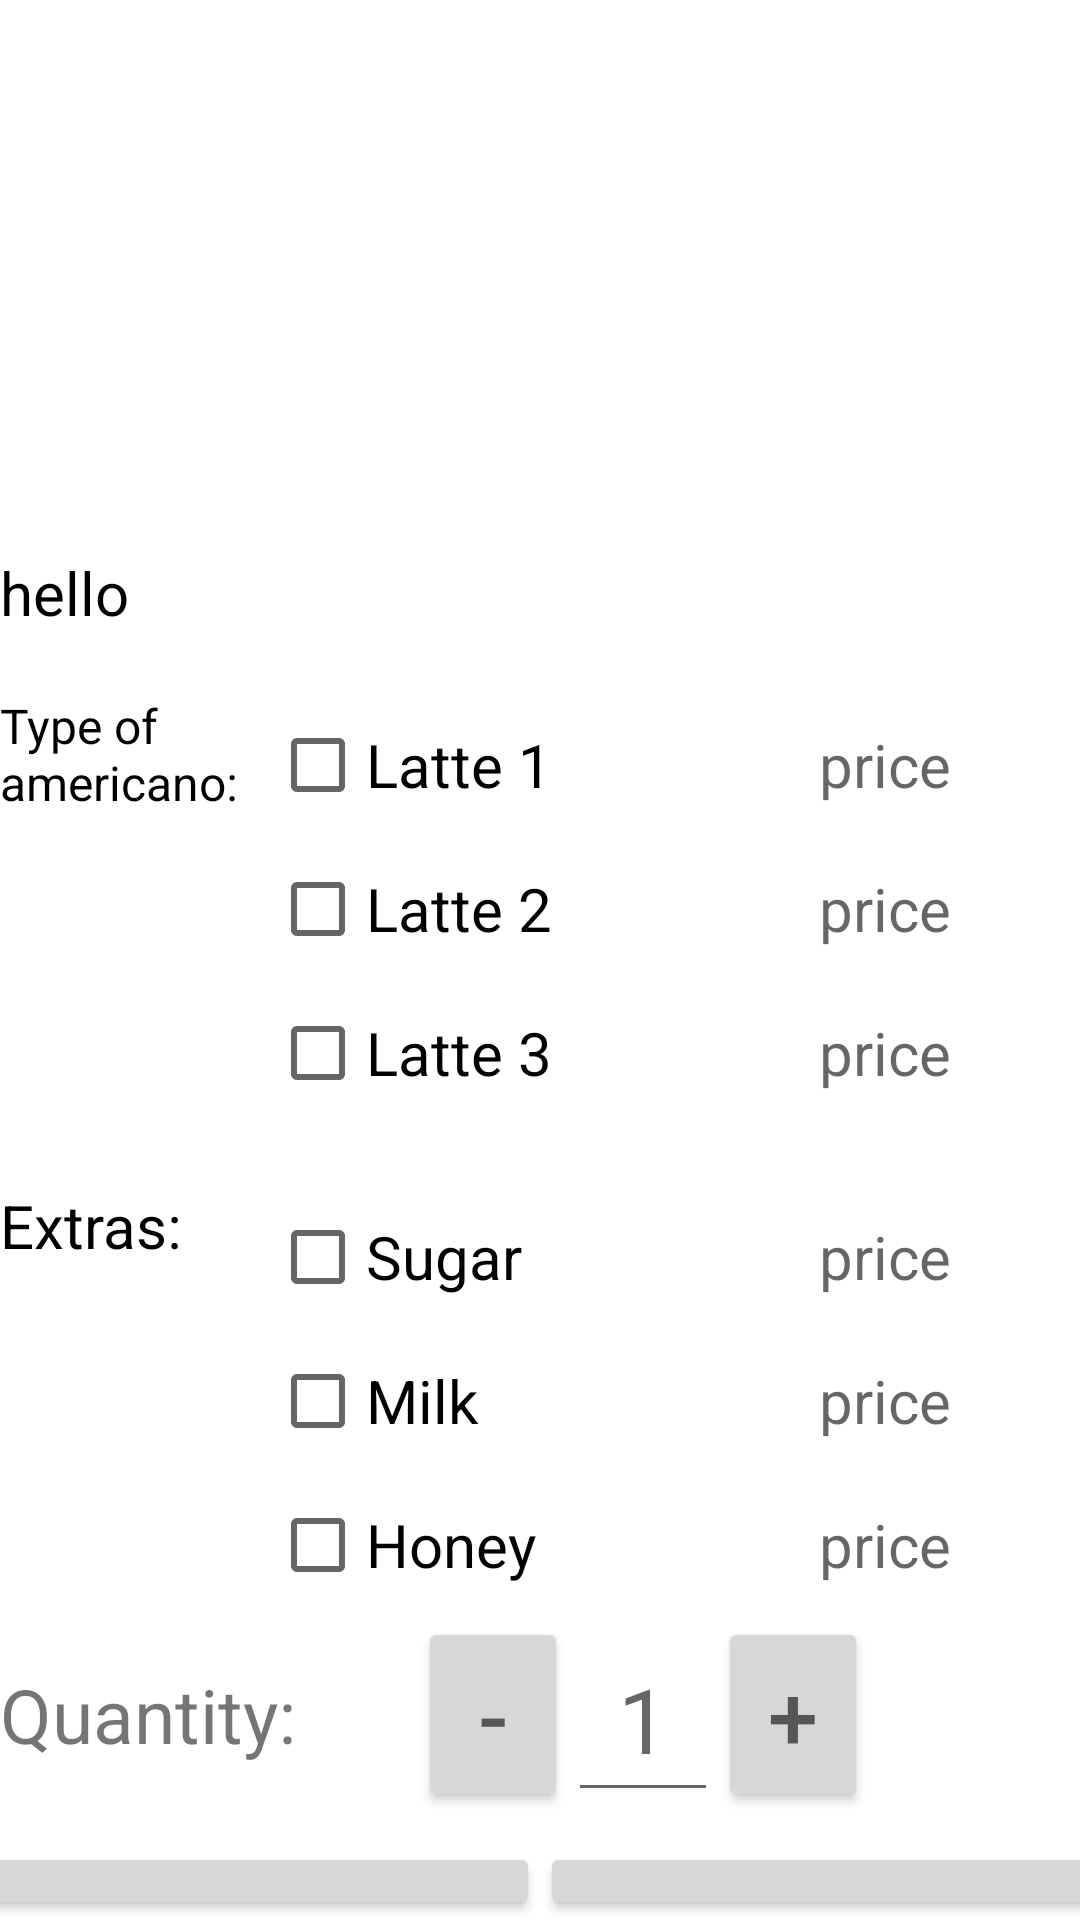

Write the Android layout XML for this screen, with the resource values it uses.
<!-- AndroidManifest.xml: application theme Theme.FinalCSIScrieciu -->
<!-- res/layout/activity_americano.xml -->
<?xml version="1.0" encoding="utf-8"?>
<androidx.appcompat.widget.LinearLayoutCompat xmlns:android="http://schemas.android.com/apk/res/android"
    xmlns:app="http://schemas.android.com/apk/res-auto"
    xmlns:tools="http://schemas.android.com/tools"
    android:layout_width="match_parent"
    android:layout_height="match_parent"
    android:orientation="vertical"
    tools:context=".LatteActivity">


    <ImageView
        android:id="@+id/americanoImg"
        android:layout_width="match_parent"
        android:layout_height="170dp"
        android:layout_marginTop="4dp"
        tools:srcCompat="@tools:sample/avatars" />

    <LinearLayout
        android:layout_width="wrap_content"
        android:layout_height="wrap_content"
        android:paddingTop="10dp">

        <TextView
            android:layout_width="wrap_content"
            android:layout_height="wrap_content"
            android:id="@+id/txtDescriptionAmericano"
            android:text="hello"
            android:textSize="20dp"
            android:textColor="@color/black"/>
    </LinearLayout>

    <LinearLayout
        android:layout_width="match_parent"
        android:layout_height="wrap_content"
        android:orientation="horizontal"
        android:paddingTop="20dp">

        <TextView
            android:layout_width="90dp"
            android:layout_height="wrap_content"
            android:textSize="16dp"
            android:textColor="@color/black"
            android:text="Type of americano:"/>

        <LinearLayout
            android:layout_width="173dp"
            android:layout_height="wrap_content"
            android:orientation="vertical">

            <CheckBox
                android:layout_width="match_parent"
                android:layout_height="48dp"
                android:id="@+id/checkboxAmericano1"
                android:textSize="20dp"
                android:text="Latte 1"></CheckBox>
            <CheckBox
                android:layout_width="match_parent"
                android:layout_height="48dp"
                android:id="@+id/checkboxAmericano2"
                android:textSize="20dp"
                android:text="Latte 2"/>
            <CheckBox
                android:layout_width="match_parent"
                android:layout_height="48dp"
                android:id="@+id/checkboxAmericano3"
                android:textSize="20dp"
                android:text="Latte 3"/>
        </LinearLayout>

        <LinearLayout
            android:layout_width="wrap_content"
            android:layout_height="wrap_content"
            android:paddingLeft="10dp"
            android:orientation="vertical">

            <TextView
                android:layout_width="wrap_content"
                android:layout_height="48dp"
                android:id="@+id/txtPriceAmericano1"
                android:gravity="center"
                android:hint="price"
                android:textSize="20dp"/>

            <TextView
                android:layout_width="wrap_content"
                android:layout_height="48dp"
                android:id="@+id/txtPriceAmericano2"
                android:hint="price"
                android:gravity="center"
                android:textSize="20dp"/>
            <TextView
                android:layout_width="wrap_content"
                android:layout_height="48dp"
                android:id="@+id/txtPriceAmericano3"
                android:hint="price"
                android:gravity="center"
                android:textSize="20dp"/>
        </LinearLayout>

    </LinearLayout>

    <LinearLayout
        android:layout_width="match_parent"
        android:layout_height="wrap_content"
        android:orientation="horizontal"
        android:paddingTop="20dp">

        <TextView
            android:layout_width="90dp"
            android:layout_height="wrap_content"
            android:textSize="20dp"
            android:textColor="@color/black"
            android:text="Extras:"/>

        <LinearLayout
            android:layout_width="173dp"
            android:layout_height="wrap_content"
            android:orientation="vertical">

            <CheckBox
                android:layout_width="match_parent"
                android:layout_height="48dp"
                android:textSize="20dp"
                android:id="@+id/txtExtrasAmericano1"
                android:text="Sugar"></CheckBox>
            <CheckBox
                android:layout_width="match_parent"
                android:layout_height="48dp"
                android:textSize="20dp"
                android:id="@+id/txtExtrasAmericano2"
                android:text="Milk"/>
            <CheckBox
                android:layout_width="match_parent"
                android:layout_height="48dp"
                android:id="@+id/txtExtrasAmericano3"
                android:textSize="20dp"
                android:text="Honey"/>
        </LinearLayout>

        <LinearLayout
            android:layout_width="wrap_content"
            android:layout_height="wrap_content"
            android:paddingLeft="10dp"
            android:orientation="vertical">

            <TextView
                android:layout_width="wrap_content"
                android:layout_height="48dp"
                android:gravity="center"
                android:id="@+id/txtPriceExtraAmericano1"
                android:hint="price"
                android:textSize="20dp"/>

            <TextView
                android:layout_width="wrap_content"
                android:layout_height="48dp"
                android:hint="price"
                android:id="@+id/txtPriceExtraAmericano2"
                android:gravity="center"
                android:textSize="20dp"/>
            <TextView
                android:layout_width="wrap_content"
                android:layout_height="48dp"
                android:hint="price"
                android:id="@+id/txtPriceExtraAmericano3"
                android:gravity="center"
                android:textSize="20dp"/>
        </LinearLayout>

    </LinearLayout>

    <LinearLayout
        android:layout_width="match_parent"
        android:layout_height="wrap_content"
        android:orientation="horizontal">

        <LinearLayout
            android:layout_width="wrap_content"
            android:layout_height="match_parent"
            android:gravity="center"
            android:orientation="horizontal">

            <TextView
                android:layout_width="wrap_content"
                android:layout_height="wrap_content"
                android:text="Quantity:"
                android:textSize="25sp"/>
        </LinearLayout>

        <LinearLayout
            android:layout_width="match_parent"
            android:layout_height="wrap_content"
            android:paddingLeft="-30sp"
            android:gravity="center">

            <Button
                android:layout_width="50dp"
                android:layout_height="65dp"
                android:id="@+id/removeQuantityA"
                android:hint="-"
                android:textSize="30sp"/>

            <EditText
                android:layout_width="50dp"
                android:layout_height="65dp"
                android:hint="1"
                android:id="@+id/editTxtQuantityA"
                android:inputType="number"
                android:gravity="center"
                android:textSize="30sp"/>

            <Button
                android:layout_width="50dp"
                android:layout_height="65dp"
                android:id="@+id/quantityAddA"
                android:hint="+"
                android:textSize="30sp"/>

        </LinearLayout>


    </LinearLayout>

    <LinearLayout
        android:layout_width="match_parent"
        android:layout_height="wrap_content"
        android:gravity="center"
        android:paddingTop="10dp">
        <Button
            android:layout_width="195dp"
            android:layout_height="wrap_content"
            android:id="@+id/btnOrderA"
            android:hint="ADD TO ORDER"
            android:textSize="20dp"/>

        <Button
            android:layout_width="195dp"
            android:layout_height="wrap_content"
            android:id="@+id/btnCancelOrderA"
            android:hint="CANCEL"
            android:textSize="20dp"/>
    </LinearLayout>



</androidx.appcompat.widget.LinearLayoutCompat>
<!-- resources referenced by this layout -->
<resources>
  <style name="Theme.FinalCSIScrieciu" parent="Theme.MaterialComponents.DayNight.DarkActionBar">
          
          <item name="colorPrimary">@color/purple_500</item>
          <item name="colorPrimaryVariant">@color/purple_700</item>
          <item name="colorOnPrimary">@color/white</item>
          
          <item name="colorSecondary">@color/teal_200</item>
          <item name="colorSecondaryVariant">@color/teal_700</item>
          <item name="colorOnSecondary">@color/black</item>
          
          <item name="android:statusBarColor">?attr/colorPrimaryVariant</item>
          
      </style>
  <!-- not gathered from this repository: default colours our renderer supplied (Android Studio template values) -->
  <color name="purple_500">#FF6200EE</color>
  <color name="purple_700">#FF3700B3</color>
  <color name="teal_200">#FF03DAC5</color>
  <color name="teal_700">#FF018786</color>
  <color name="black">#FF000000</color>
  <color name="white">#FFFFFFFF</color>
</resources>
